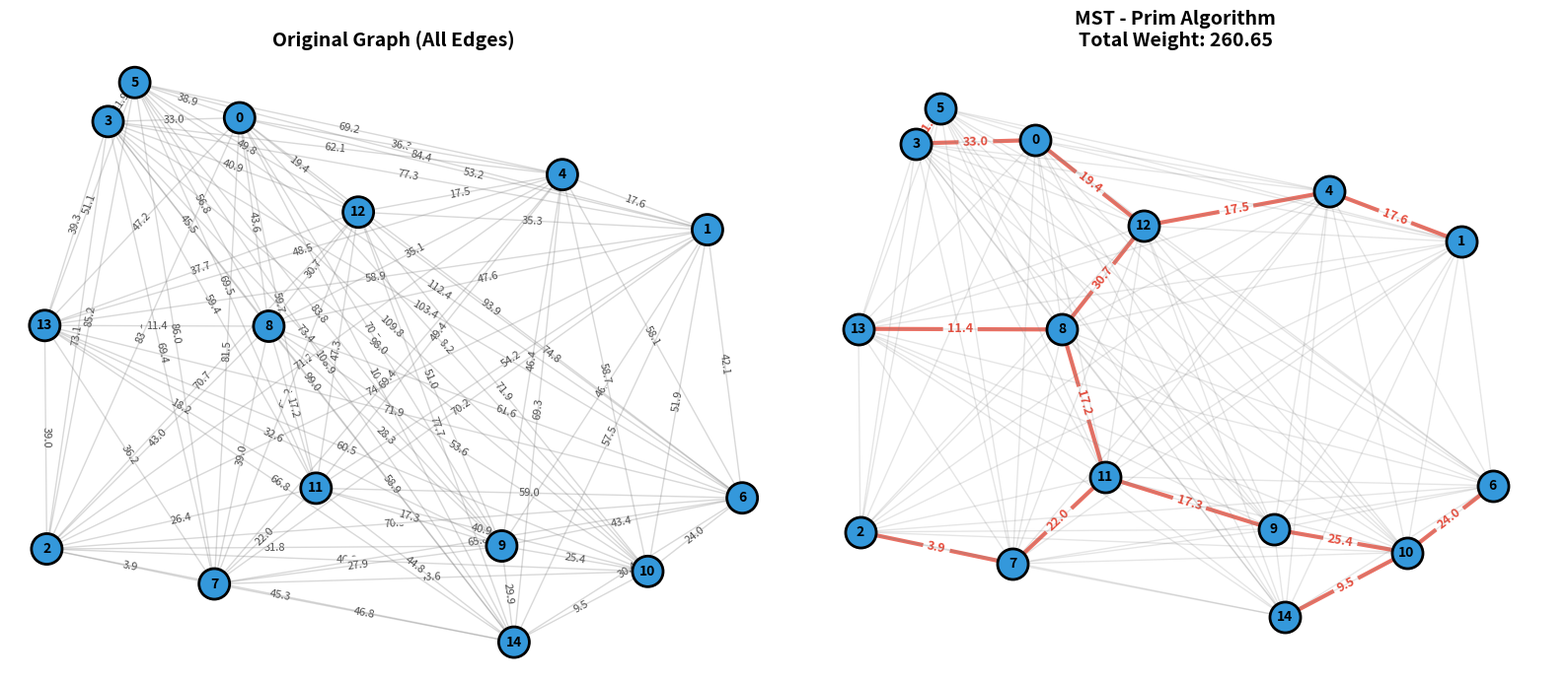
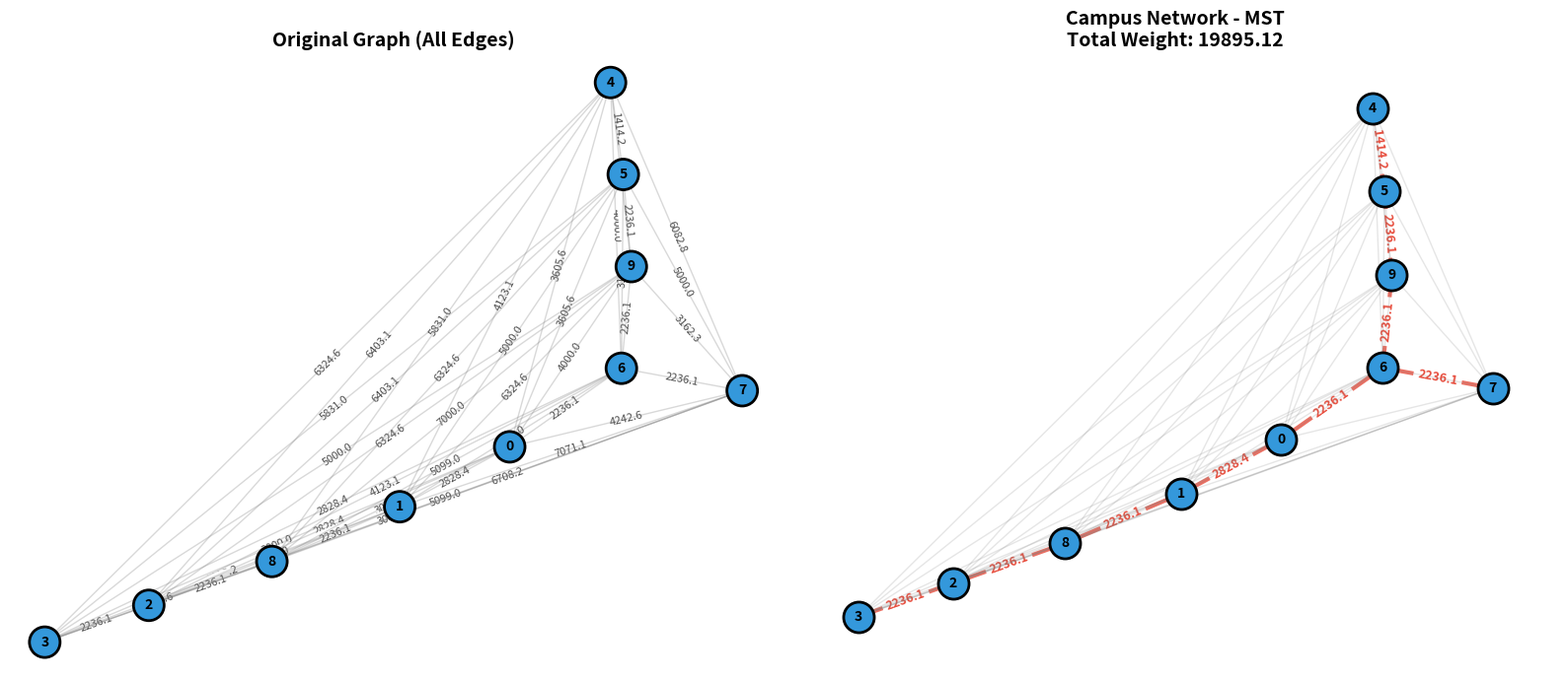

Write Python code to recreate these figures, in order.
"""
图论算法 - 最小生成树 (Minimum Spanning Tree, MST)

问题描述:
在连通加权无向图中找到连接所有顶点的最小权重树
应用于线缆布线：以最小总长度连接所有节点

算法原理:
1. Prim 算法 (贪心策略):
   - 从任意顶点开始
   - 每次选择连接已选顶点集和未选顶点集的最小权重边
   - 重复直到所有顶点都被选中
   - 时间复杂度: O(E log V) 使用优先队列

2. Kruskal 算法 (贪心策略):
   - 将所有边按权重排序
   - 依次选择最小权重边，如果该边不形成环
   - 使用并查集 (Union-Find) 检测环
   - 重复直到选择 V-1 条边
   - 时间复杂度: O(E log E)

应用场景:
- 网络设计（电缆、管道、道路）
- 聚类分析
- 近似算法（如 TSP 的 2-approximation）
"""

import numpy as np
import matplotlib.pyplot as plt
import networkx as nx
from typing import List, Tuple, Optional, Set
from dataclasses import dataclass
import heapq


@dataclass
class Edge:
    """边类"""
    u: int  # 起点
    v: int  # 终点
    weight: float  # 权重
    
    def __lt__(self, other):
        return self.weight < other.weight


class UnionFind:
    """并查集 - 用于 Kruskal 算法"""
    
    def __init__(self, n: int):
        self.parent = list(range(n))
        self.rank = [0] * n
    
    def find(self, x: int) -> int:
        """查找根节点（带路径压缩）"""
        if self.parent[x] != x:
            self.parent[x] = self.find(self.parent[x])
        return self.parent[x]
    
    def union(self, x: int, y: int) -> bool:
        """
        合并两个集合
        返回 True 如果合并成功（不在同一集合），False 如果已在同一集合
        """
        px, py = self.find(x), self.find(y)
        if px == py:
            return False
        
        # 按秩合并
        if self.rank[px] < self.rank[py]:
            px, py = py, px
        self.parent[py] = px
        if self.rank[px] == self.rank[py]:
            self.rank[px] += 1
        
        return True


class MinimumSpanningTree:
    """最小生成树求解器"""
    
    def __init__(self, n_nodes: int):
        self.n_nodes = n_nodes
        self.adj_list: List[List[Tuple[int, float]]] = [[] for _ in range(n_nodes)]
        self.edges: List[Edge] = []
    
    def add_edge(self, u: int, v: int, weight: float):
        """添加无向边"""
        self.adj_list[u].append((v, weight))
        self.adj_list[v].append((u, weight))
        self.edges.append(Edge(u, v, weight))
    
    def prim(self, start: int = 0) -> Tuple[List[Edge], float]:
        """
        Prim 算法求最小生成树
        
        Args:
            start: 起始顶点
            
        Returns:
            mst_edges: MST 的边列表
            total_weight: 总权重
        """
        if start < 0 or start >= self.n_nodes:
            raise ValueError(f"Invalid start node: {start}")
        
        visited: Set[int] = {start}
        mst_edges: List[Edge] = []
        total_weight = 0.0
        
        # 优先队列：(weight, u, v)
        pq = []
        for v, weight in self.adj_list[start]:
            heapq.heappush(pq, (weight, start, v))
        
        while pq and len(visited) < self.n_nodes:
            weight, u, v = heapq.heappop(pq)
            
            if v in visited:
                continue
            
            # 选择这条边
            visited.add(v)
            mst_edges.append(Edge(u, v, weight))
            total_weight += weight
            
            # 添加新顶点的边到队列
            for next_v, next_weight in self.adj_list[v]:
                if next_v not in visited:
                    heapq.heappush(pq, (next_weight, v, next_v))
        
        if len(mst_edges) != self.n_nodes - 1:
            raise ValueError("Graph is not connected")
        
        return mst_edges, total_weight
    
    def kruskal(self) -> Tuple[List[Edge], float]:
        """
        Kruskal 算法求最小生成树
        
        Returns:
            mst_edges: MST 的边列表
            total_weight: 总权重
        """
        # 按权重排序所有边
        sorted_edges = sorted(self.edges)
        
        uf = UnionFind(self.n_nodes)
        mst_edges: List[Edge] = []
        total_weight = 0.0
        
        for edge in sorted_edges:
            if uf.union(edge.u, edge.v):
                mst_edges.append(edge)
                total_weight += edge.weight
                
                if len(mst_edges) == self.n_nodes - 1:
                    break
        
        if len(mst_edges) != self.n_nodes - 1:
            raise ValueError("Graph is not connected")
        
        return mst_edges, total_weight
    
    def visualize(self, mst_edges: List[Edge], title: str = "Minimum Spanning Tree"):
        """可视化最小生成树"""
        # 创建网络图
        G = nx.Graph()
        
        # 添加所有节点
        for i in range(self.n_nodes):
            G.add_node(i)
        
        # 添加 MST 边
        for edge in mst_edges:
            G.add_edge(edge.u, edge.v, weight=edge.weight)
        
        # 生成节点位置（使用 spring_layout 使布局美观）
        np.random.seed(42)
        pos = nx.spring_layout(G, k=2, iterations=50)
        
        fig, (ax1, ax2) = plt.subplots(1, 2, figsize=(16, 7))
        
        # 左图：原始图（所有边）
        ax1.set_title("Original Graph (All Edges)", fontsize=14, fontweight='bold')
        
        # 绘制所有边（灰色）
        for edge in self.edges:
            x0, y0 = pos[edge.u]
            x1, y1 = pos[edge.v]
            ax1.plot([x0, x1], [y0, y1], 'gray', alpha=0.3, linewidth=1)
        
        # 绘制节点
        node_colors = ['#3498db'] * self.n_nodes
        nx.draw_networkx_nodes(G, pos, ax=ax1, node_color=node_colors, 
                               node_size=500, edgecolors='black', linewidths=2)
        
        # 绘制边权重
        edge_labels = {(e.u, e.v): f'{e.weight:.1f}' for e in self.edges}
        nx.draw_networkx_edge_labels(G, pos, ax=ax1, edge_labels=edge_labels, 
                                     font_size=8, alpha=0.7)
        
        nx.draw_networkx_labels(G, pos, ax=ax1, font_size=10, font_weight='bold')
        ax1.axis('off')
        
        # 右图：MST（高亮显示）
        ax2.set_title(f"{title}\nTotal Weight: {sum(e.weight for e in mst_edges):.2f}", 
                     fontsize=14, fontweight='bold')
        
        # 绘制所有边（背景，灰色）
        for edge in self.edges:
            x0, y0 = pos[edge.u]
            x1, y1 = pos[edge.v]
            ax2.plot([x0, x1], [y0, y1], 'gray', alpha=0.2, linewidth=1)
        
        # 高亮 MST 边
        mst_G = nx.Graph()
        for edge in mst_edges:
            mst_G.add_edge(edge.u, edge.v, weight=edge.weight)
        
        # 绘制 MST 边（彩色）
        mst_edge_list = [(e.u, e.v) for e in mst_edges]
        nx.draw_networkx_edges(G, pos, ax=ax2, edgelist=mst_edge_list,
                               edge_color='#e74c3c', width=3, alpha=0.8)
        
        # 绘制节点
        nx.draw_networkx_nodes(G, pos, ax=ax2, node_color='#3498db',
                               node_size=500, edgecolors='black', linewidths=2)
        
        # 绘制 MST 边权重
        mst_edge_labels = {(e.u, e.v): f'{e.weight:.1f}' for e in mst_edges}
        nx.draw_networkx_edge_labels(G, pos, ax=ax2, edge_labels=mst_edge_labels,
                                     font_size=9, font_weight='bold', font_color='#e74c3c')
        
        nx.draw_networkx_labels(G, pos, ax=ax2, font_size=10, font_weight='bold')
        ax2.axis('off')
        
        plt.tight_layout()
        plt.savefig('mst_visualization.png', dpi=150, bbox_inches='tight')
        plt.show()
        
        return pos


def generate_cable_network(n_nodes: int, seed: int = 42) -> MinimumSpanningTree:
    """
    生成线缆布线网络示例
    
    Args:
        n_nodes: 节点数量
        seed: 随机种子
        
    Returns:
        图对象
    """
    np.random.seed(seed)
    
    mst = MinimumSpanningTree(n_nodes)
    
    # 生成随机节点位置
    positions = np.random.rand(n_nodes, 2) * 100
    
    # 添加边（完全图，权重为欧几里得距离）
    for i in range(n_nodes):
        for j in range(i + 1, n_nodes):
            distance = np.linalg.norm(positions[i] - positions[j])
            # 添加一些随机扰动模拟实际布线成本
            cost = distance * (1 + 0.1 * np.random.rand())
            mst.add_edge(i, j, cost)
    
    return mst


def compare_algorithms():
    """对比 Prim 和 Kruskal 算法"""
    print("=" * 60)
    print("最小生成树算法对比")
    print("=" * 60)
    
    # 生成测试图
    n_nodes = 15
    mst_solver = generate_cable_network(n_nodes, seed=42)
    
    # 运行 Prim 算法
    print(f"\n节点数：{n_nodes}")
    print(f"边数：{len(mst_solver.edges)}")
    
    prim_edges, prim_weight = mst_solver.prim(start=0)
    print(f"\n【Prim 算法】")
    print(f"  总权重：{prim_weight:.2f}")
    print(f"  边数：{len(prim_edges)}")
    print(f"  MST 边:")
    for edge in prim_edges[:5]:
        print(f"    {edge.u} -- {edge.v}: {edge.weight:.2f}")
    if len(prim_edges) > 5:
        print(f"    ... (共 {len(prim_edges)} 条边)")
    
    # 运行 Kruskal 算法
    kruskal_edges, kruskal_weight = mst_solver.kruskal()
    print(f"\n【Kruskal 算法】")
    print(f"  总权重：{kruskal_weight:.2f}")
    print(f"  边数：{len(kruskal_edges)}")
    print(f"  MST 边:")
    for edge in kruskal_edges[:5]:
        print(f"    {edge.u} -- {edge.v}: {edge.weight:.2f}")
    if len(kruskal_edges) > 5:
        print(f"    ... (共 {len(kruskal_edges)} 条边)")
    
    # 验证结果
    print(f"\n【验证】")
    print(f"  两种算法结果一致：{abs(prim_weight - kruskal_weight) < 0.001}")
    print(f"  边数正确 (V-1): {len(prim_edges) == n_nodes - 1}")
    
    # 可视化
    mst_solver.visualize(prim_edges, "MST - Prim Algorithm")
    
    return prim_weight, kruskal_weight


def cable_routing_application():
    """
    应用案例：园区网络布线
    
    场景：需要在园区内连接 10 栋建筑，求最小总长度的布线方案
    """
    print("\n" + "=" * 60)
    print("应用案例：园区网络布线")
    print("=" * 60)
    
    # 创建园区建筑位置（模拟坐标）
    buildings = {
        0: "主楼",
        1: "图书馆",
        2: "实验楼 A",
        3: "实验楼 B",
        4: "宿舍楼 1",
        5: "宿舍楼 2",
        6: "食堂",
        7: "体育馆",
        8: "行政楼",
        9: "校门"
    }
    
    n_buildings = len(buildings)
    
    # 生成建筑间距离（基于实际坐标）
    np.random.seed(123)
    positions = {
        0: (50, 50),   # 主楼 - 中心
        1: (30, 70),   # 图书馆
        2: (70, 70),   # 实验楼 A
        3: (80, 50),   # 实验楼 B
        4: (20, 30),   # 宿舍楼 1
        5: (30, 20),   # 宿舍楼 2
        6: (60, 30),   # 食堂
        7: (80, 20),   # 体育馆
        8: (50, 80),   # 行政楼
        9: (50, 10)    # 校门
    }
    
    mst_solver = MinimumSpanningTree(n_buildings)
    
    # 添加所有可能的连接（完全图）
    for i in range(n_buildings):
        for j in range(i + 1, n_buildings):
            dist = np.linalg.norm(np.array(positions[i]) - np.array(positions[j]))
            # 布线成本 = 距离 * 单位成本（假设 100 元/米）
            cost = dist * 100
            mst_solver.add_edge(i, j, cost)
    
    # 求解 MST
    mst_edges, total_cost = mst_solver.prim(start=0)
    
    print(f"\n园区建筑数量：{n_buildings}")
    print(f"可能的连接数：{len(mst_solver.edges)}")
    print(f"MST 连接数：{len(mst_edges)}")
    print(f"\n【最优布线方案】")
    print(f"  总成本：¥{total_cost:,.2f}")
    print(f"  布线路线:")
    
    for edge in mst_edges:
        building_u = buildings[edge.u]
        building_v = buildings[edge.v]
        print(f"    {building_u} ←→ {building_v}: ¥{edge.weight:,.2f}")
    
    print(f"\n【节省分析】")
    # 计算如果所有边都布线的成本
    total_all_edges = sum(e.weight for e in mst_solver.edges)
    savings = total_all_edges - total_cost
    print(f"  全连接成本：¥{total_all_edges:,.2f}")
    print(f"  MST 成本：¥{total_cost:,.2f}")
    print(f"  节省：¥{savings:,.2f} ({savings/total_all_edges*100:.1f}%)")
    
    # 可视化
    mst_solver.visualize(mst_edges, "Campus Network - MST")


if __name__ == "__main__":
    # 运行算法对比
    compare_algorithms()
    
    # 运行应用案例
    cable_routing_application()
    
    print("\n" + "=" * 60)
    print("✅ 最小生成树算法学习完成!")
    print("=" * 60)
